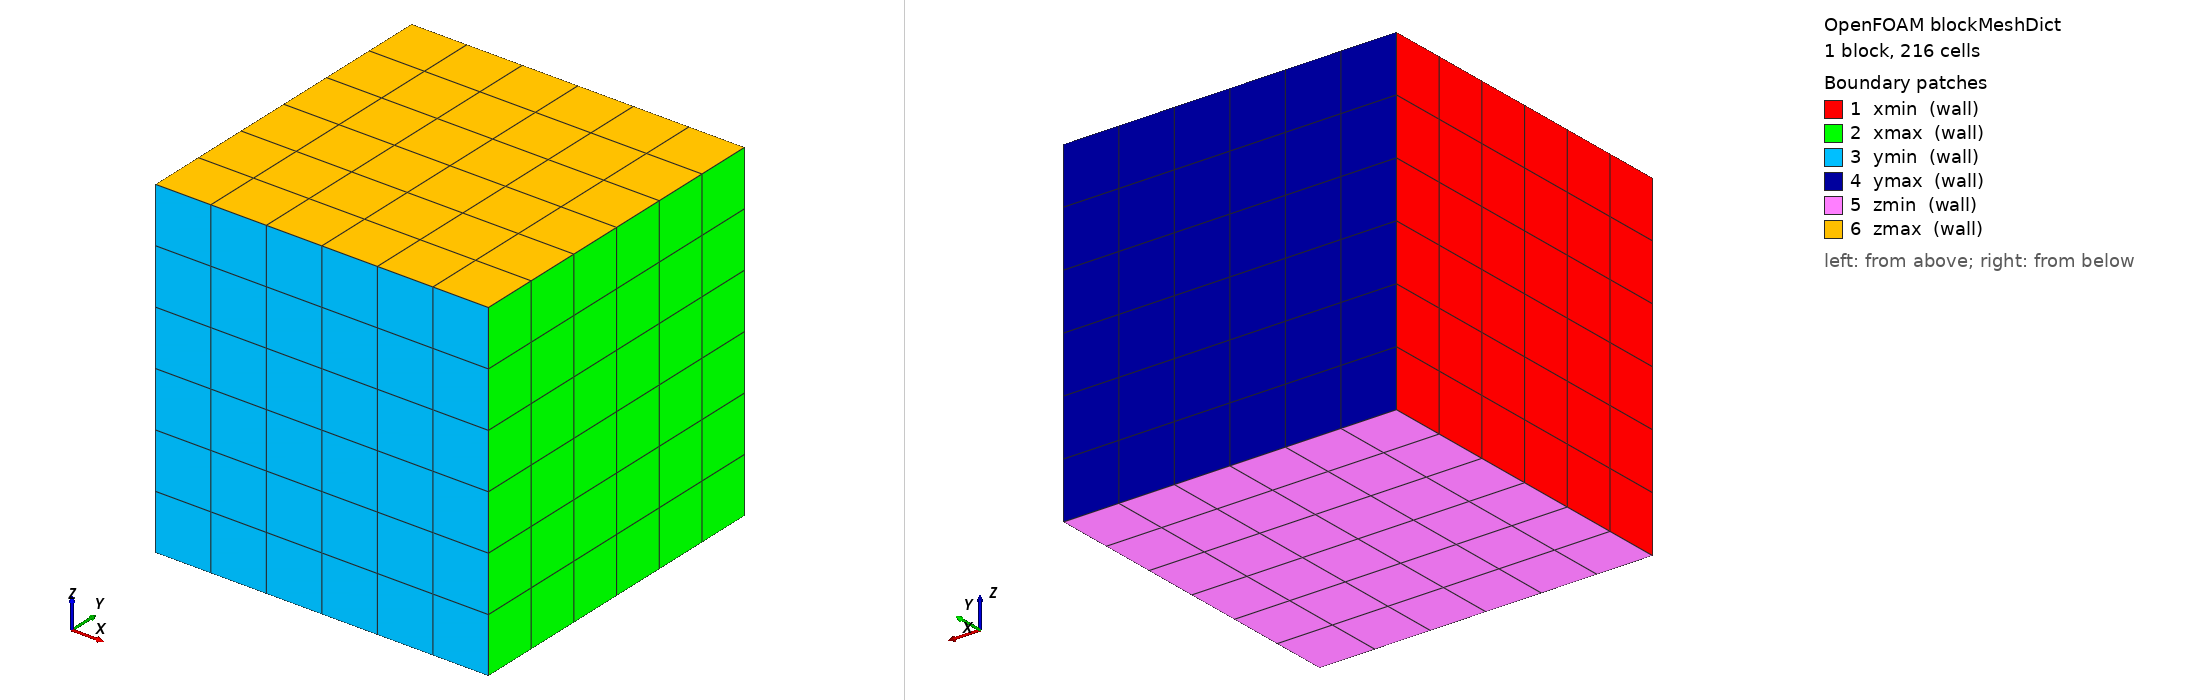

OpenFOAM case: the mesh blockMesh builds from blockMeshDict, 1 block(s), 216 cells. Boundary patches (legend numbers): 1 xmin (wall), 2 xmax (wall), 3 ymin (wall), 4 ymax (wall), 5 zmin (wall), 6 zmax (wall). Left view from above one corner, right view from below the opposite corner. Boundary conditions: 0 field file(s) under 0/; 0 of 6 drawn patches have an entry in a shipped field file.

=== system/blockMeshDict ===
FoamFile { version 2.0; format ascii; class dictionary; object blockMeshDict; }
scale 1;
vertices ((0 0 0) (1 0 0) (1 1 0) (0 1 0) (0 0 1) (1 0 1) (1 1 1) (0 1 1));
blocks (hex (0 1 2 3 4 5 6 7) (6 6 6) simpleGrading (1 1 1));
boundary
(
    xmin { type wall; faces ((0 4 7 3)); }
    xmax { type wall; faces ((1 2 6 5)); }
    ymin { type wall; faces ((0 1 5 4)); }
    ymax { type wall; faces ((3 7 6 2)); }
    zmin { type wall; faces ((0 3 2 1)); }
    zmax { type wall; faces ((4 5 6 7)); }
);
